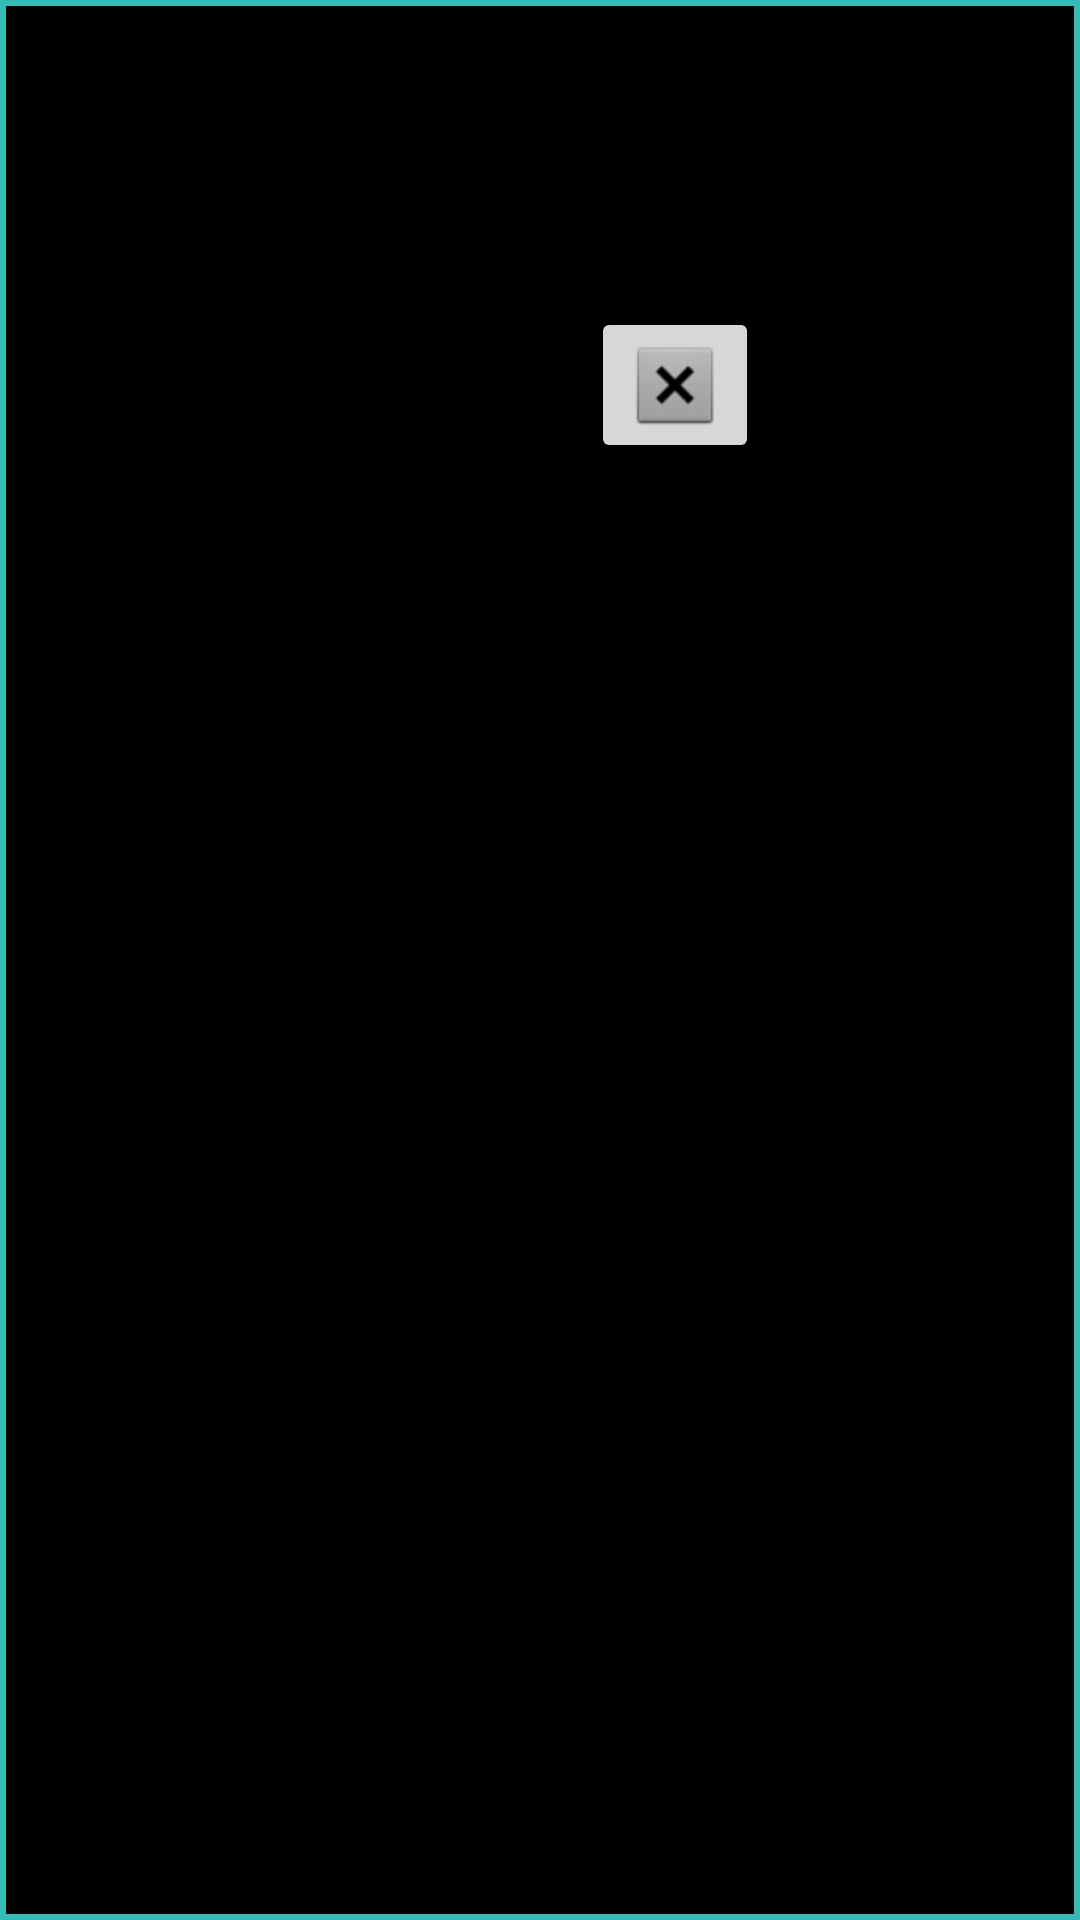

Layout XML and referenced resources for this Android screen:
<!-- AndroidManifest.xml: application theme AppTheme -->
<!-- res/layout/customdialog.xml -->
<?xml version="1.0" encoding="utf-8"?>
<RelativeLayout xmlns:android="http://schemas.android.com/apk/res/android"
    xmlns:app="http://schemas.android.com/apk/res-auto"
    android:layout_width="wrap_content"
    android:layout_height="wrap_content"
    android:layout_gravity="center"
    android:background="@drawable/grid_items_border"
    android:gravity="center"
    android:padding="10dp">



    <ImageButton
        android:id="@+id/close_button"
        android:layout_width="wrap_content"
        android:layout_height="wrap_content"
        android:layout_alignParentTop="true"
        android:layout_centerHorizontal="true"
        android:layout_gravity="center_horizontal"
        android:onClick="onClickClose"
        android:src="@android:drawable/btn_dialog" />

    <ImageView
        android:id="@+id/imageViewbig"
        android:layout_width="250dp"
        android:layout_height="250dp"
        android:layout_alignParentLeft="true"
        android:layout_alignParentStart="true"
        android:layout_centerVertical="true"
        android:layout_marginTop="100dp"
        android:padding="10dp" />

</RelativeLayout>
<!-- resources referenced by this layout -->
<resources>
  <!-- drawable grid_items_border (drawable-nodpi) -->
  <?xml version="1.0" encoding="utf-8"?>
  <shape xmlns:android="http://schemas.android.com/apk/res/android" >
  
      <solid android:color="#000000" />
      <stroke
          android:width="2dp"
          android:color="@color/colorPrimary" ></stroke>
  
  </shape>
  <style name="AppTheme" parent="Theme.AppCompat.Light.DarkActionBar">
          
          <item name="colorPrimary">@color/colorPrimary</item>
          <item name="colorPrimaryDark">@color/colorPrimaryDark</item>
          <item name="colorAccent">@color/colorAccent</item>
      </style>
  <color name="colorPrimary">@color/pocket_color_2</color>
  <color name="colorPrimaryDark">@color/pocket_color_2</color>
  <color name="colorAccent">#FF4081</color>
  <color name="pocket_color_2">#34bdb7</color>
</resources>
